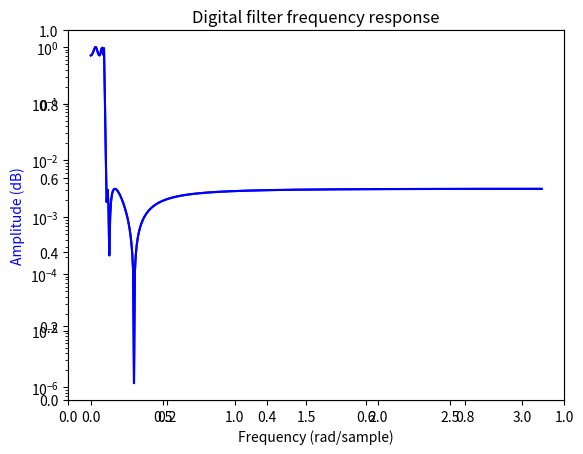

Write Python code to recreate this figure.
import matplotlib.pyplot as plt
import numpy as np
import pylab
import scipy
import scipy.signal 

fc1 = 15
fc2 = 40
fs = 500
[b,a] = scipy.signal.ellip(6, 3, 50, fc1/fs );
 
 
fig = plt.figure()
plt.title('Digital filter frequency response')

ax1 = fig.add_subplot(111)
h,w = scipy.signal.freqz(b, a)

plt.semilogy(h, np.abs(w), 'b')
plt.semilogy(h, abs(w), 'b')
plt.ylabel('Amplitude (dB)', color='b')
plt.xlabel('Frequency (rad/sample)')

t = np.linspace(0, 1, 1000, False)  # 1 second

sig = np.sin(2*np.pi*10*t) + np.sin(2*np.pi*20*t)

f_sig = scipy.signal.lfilter(b, a, sig)

